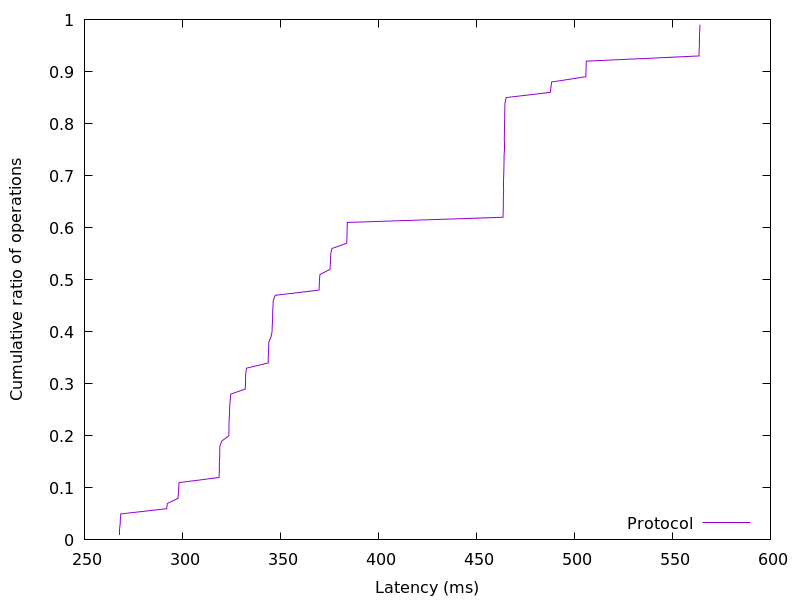

Source data for this figure (header and first rows):
268.090112, 0.01
268.1, 0.02
268.2, 0.03
268.3, 0.04
268.5, 0.05
291.9, 0.06
292.3, 0.07
297.8, 0.08
297.9, 0.09
298.1, 0.1
298.2, 0.11
318.7, 0.12
318.8, 0.13
318.8, 0.14
318.8, 0.15
319, 0.16
319, 0.17
319.1, 0.18
320.1, 0.19
323.7, 0.2
323.7, 0.21
323.8, 0.22
323.8, 0.23
324, 0.24
324.1, 0.25
324.2, 0.26
324.4, 0.27
324.6, 0.28
332, 0.29
332.2, 0.3
332.2, 0.31
332.3, 0.32
332.7, 0.33
343.7, 0.34
343.8, 0.35
343.9, 0.36
344, 0.37
344.1, 0.38
345.2, 0.39
345.7, 0.4
345.8, 0.41
345.9, 0.42
346, 0.43
346, 0.44
346.2, 0.45
346.3, 0.46
347.3, 0.47
369.7, 0.48
369.8, 0.49
369.9, 0.5
370.1, 0.51
375.3, 0.52
375.4, 0.53
375.6, 0.54
375.7, 0.55
376.3, 0.56
383.8, 0.57
383.9, 0.58
384, 0.59
384.1, 0.6
384.1, 0.61
... 38 more rows
